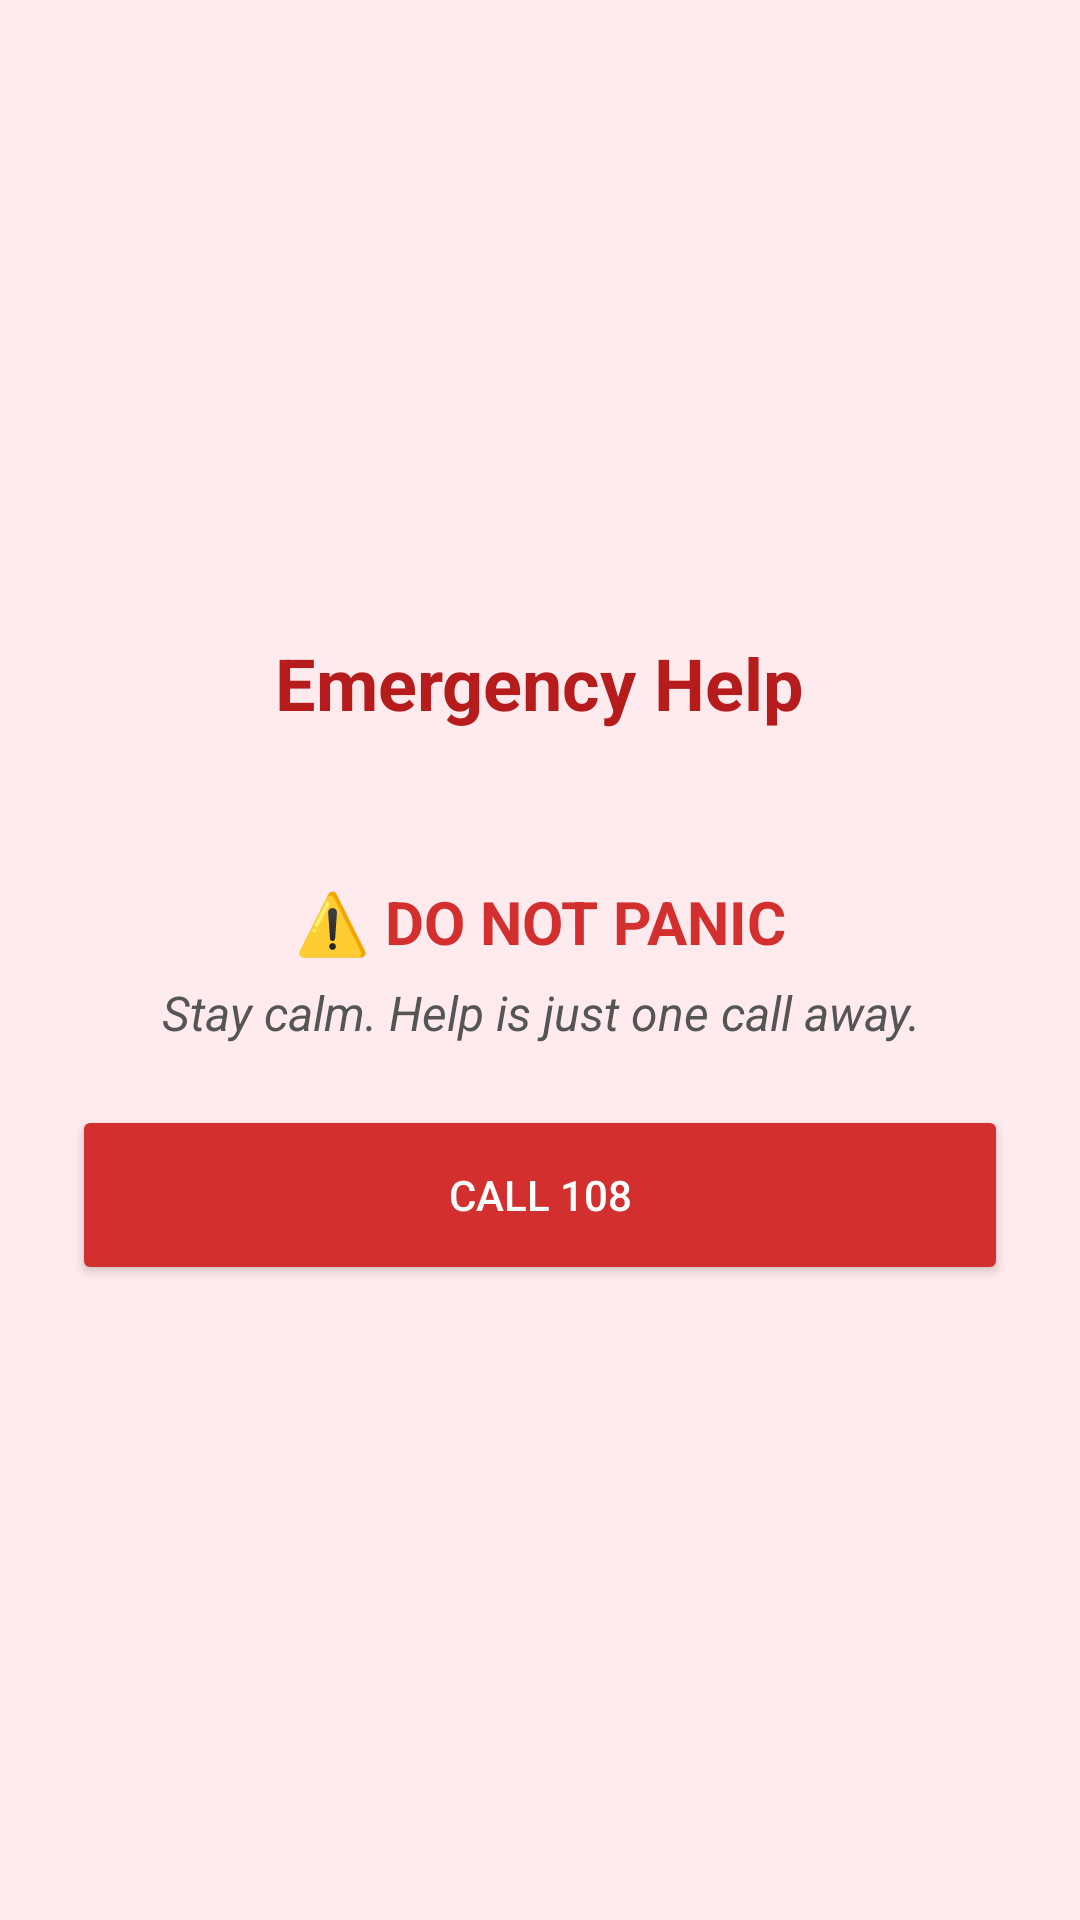

Android layout source for this screen:
<!-- AndroidManifest.xml: application theme Theme.LUNARA -->
<!-- res/layout/activity_emergency.xml -->
<?xml version="1.0" encoding="utf-8"?>
<LinearLayout xmlns:android="http://schemas.android.com/apk/res/android"
    android:orientation="vertical"
    android:gravity="center"
    android:background="#FFEBEE"
    android:padding="24dp"
    android:layout_width="match_parent"
    android:layout_height="match_parent">

    <TextView
        android:text="Emergency Help"
        android:textSize="24sp"
        android:textStyle="bold"
        android:textColor="#B71C1C"
        android:layout_marginBottom="30dp"
        android:layout_width="wrap_content"
        android:layout_height="wrap_content"/>
    <TextView
        android:text="⚠️ DO NOT PANIC"
        android:textSize="20sp"
        android:textStyle="bold"
        android:textColor="#D32F2F"
        android:layout_marginTop="20dp"
        android:layout_marginBottom="6dp"
        android:gravity="center"
        android:layout_width="match_parent"
        android:layout_height="wrap_content"/>

    <TextView
        android:text="Stay calm. Help is just one call away."
        android:textSize="16sp"
        android:textStyle="italic"
        android:textColor="#555555"
        android:gravity="center"
        android:layout_marginBottom="20dp"
        android:layout_width="match_parent"
        android:layout_height="wrap_content"/>
    <Button
        android:id="@+id/callBtn"
        android:text="Call 108"
        android:backgroundTint="#D32F2F"
        android:textColor="#FFFFFF"
        android:layout_width="match_parent"
        android:layout_height="60dp"/>
</LinearLayout>
<!-- resources referenced by this layout -->
<resources>
  <style name="Theme.LUNARA" parent="Base.Theme.LUNARA" />
  <style name="Base.Theme.LUNARA" parent="Theme.Material3.DayNight.NoActionBar">
          
          
      </style>
</resources>
